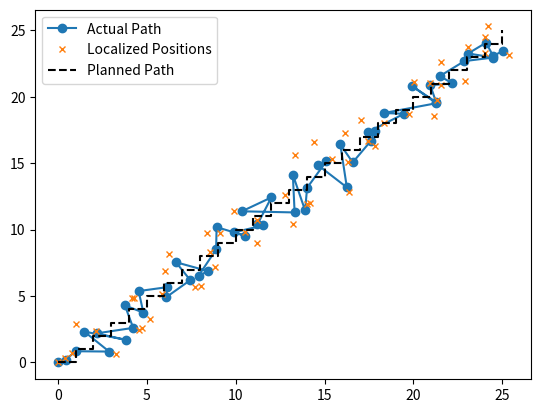

Source code (Python):
import numpy as np
import matplotlib.pyplot as plt
import math

steps = []
error_scale = 0.3  # Scale for movement error
# localization_error_mean = 3.0  # Mean of the localization error in feet
# localization_error_std = 1.0  # Standard deviation to approximate a 2-6 feet range

localization_error_mean = 0.561351708333 #0.56ft or 17.11cm

# #stdv for x and y
localization_error_stdx = 0.4015748 #12.24cm
localization_error_stdy = 0.70603675 #21.52cm
number_of_steps = 50
actual_trials = []
num_trials = 1

steps.append([0, 0])  # Initial step

# Generate planned path
for itr, step in enumerate(range(number_of_steps)):
    # Alternating steps between right and up
    if step % 2 == 0:
        steps.append([steps[itr][0] + 1, steps[itr][1]])
    else:
        steps.append([steps[itr][0], steps[itr][1] + 1])

steps = np.array(steps).T  # Transpose for plotting

for i in range(num_trials):
    actual_location = [(0, 0)]  # Start at the origin
    localized_position = [(0, 0)]  # Initial localization also at the origin

    for itr, step in enumerate(range(number_of_steps)):
        # Determine next target position from steps
        target_pos = steps[:, step + 1]  # +1 as steps includes the initial step

        # Movement error
        error = abs(np.random.normal() * error_scale)
        angle = np.random.uniform() * 360
        error_x = error * math.cos(math.radians(angle))
        error_y = error * math.sin(math.radians(angle))

        # Apply correction based on last localized position vs. target position
        correction = target_pos - np.array(localized_position[-1])
        # correction_norm = correction / np.linalg.norm(correction) if np.linalg.norm(correction) > 0 else correction
        
        #NOT using a normalized vector
        correction_norm = correction

        # Actual movement including error and correction
        next_pos = np.array(actual_location[-1]) + correction_norm + np.array([error_x, error_y])

        #not using correction norm
        # next_pos = np.array(actual_location[-1]) + np.array([error_x, error_y])

        actual_location.append(next_pos.tolist())

        # Localization with error
        loc_errorx = np.random.normal(loc=localization_error_mean, scale=localization_error_stdx, size=2)
        loc_errory = np.random.normal(loc=localization_error_mean, scale=localization_error_stdy, size=2)
        # loc_errorx = np.random.normal(loc=3, scale=1, size=2)
        # loc_errory = np.random.normal(loc=3, scale=1, size=2)
        localized_x = next_pos[0] + loc_errorx[0] * math.cos(math.radians(angle))
        localized_y = next_pos[1] + loc_errory[1] * math.sin(math.radians(angle))
        localized_position.append([localized_x, localized_y])

    actual_location = np.array(actual_location).T
    localized_position = np.array(localized_position).T
    actual_trials.append(actual_location)

    # Plot actual path taken with errors
    plt.plot(actual_location[0], actual_location[1], label='Actual Path', marker='o')
    # Plot localized positions
    plt.plot(localized_position[0], localized_position[1], 'x', label='Localized Positions', markersize=5)

# Plot planned steps
plt.plot(steps[0], steps[1], 'k--', label='Planned Path')
plt.legend()
plt.show()
